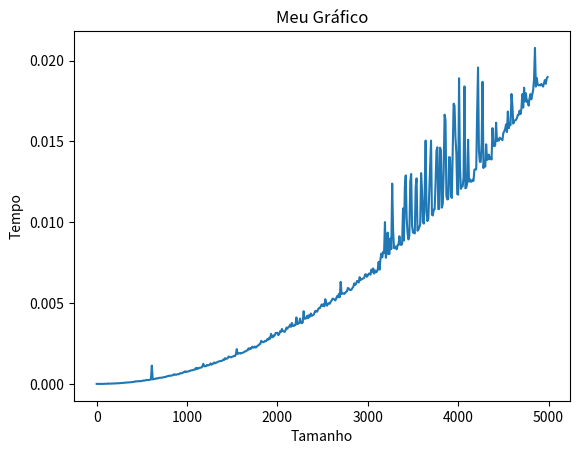

Recreate this plot in Python.
import time
import matplotlib.pyplot as plt
#####################################################
def soma_elementos(lista):
  soma = 0
  for elemento in lista:
    soma += elemento
  return soma
#####################################################
tmLista = []
tmExecu = []
lista = []

for i in range(500):
    tmLista.append(i*10)

for n in tmLista:
    for i in range(n):
        lista.append(1)
    
    inicio = time.perf_counter()
    soma_elementos(lista)
    fim = time.perf_counter()

    tempo_execucao = fim - inicio
    tmExecu.append(tempo_execucao)
    #print("Tamanho:",n,"Tempo de execução:", tempo_execucao, "segundos")

# Dados
x = tmLista
y = tmExecu

# Criar o gráfico
plt.plot(x, y)

# Personalizar o gráfico
plt.xlabel("Tamanho")
plt.ylabel("Tempo")
plt.title("Meu Gráfico")

# Exibir o gráfico
plt.show()
